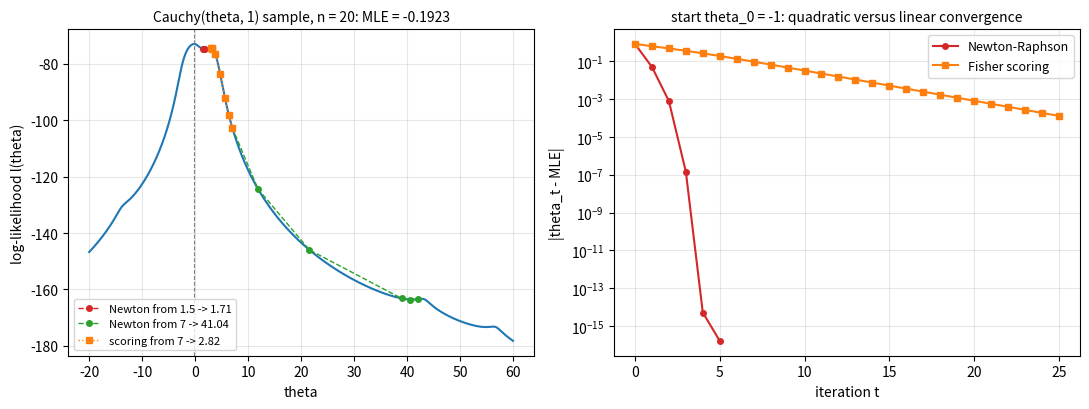

Reproduce this figure in Python.
"""Cauchy location log-likelihood: Newton-Raphson versus Fisher scoring."""

import numpy as np
import matplotlib.pyplot as plt

x = np.array([1.77, -0.23, 2.76, 3.80, 3.47, 56.75, -1.34, 4.24, -2.44, 3.29,
              3.71, -2.40, 4.53, -0.07, -1.05, -13.87, -2.53, -1.75, 0.27, 43.21])
n = len(x)


def loglik(t):
    return -np.sum(np.log1p((x - t) ** 2)) - n * np.log(np.pi)


def score(t):
    return np.sum(2 * (x - t) / (1 + (x - t) ** 2))


def obs_info(t):
    # J(theta) = -l''(theta)
    return 2 * np.sum((1 - (x - t) ** 2) / (1 + (x - t) ** 2) ** 2)


def newton(t, k):
    path = [t]
    for _ in range(k):
        t = t + score(t) / obs_info(t)
        path.append(t)
    return np.array(path)


def scoring(t, k):
    # expected information I(theta) = n / 2
    path = [t]
    for _ in range(k):
        t = t + score(t) / (n / 2)
        path.append(t)
    return np.array(path)


mle = newton(-0.2, 50)[-1]
grid = np.linspace(-20, 60, 4000)
ll = np.array([loglik(t) for t in grid])

fig, axes = plt.subplots(1, 2, figsize=(11, 4.2))
ax = axes[0]
ax.plot(grid, ll, color="C0", lw=1.5)
starts = [1.5, 7.0]
for s, c in zip(starts, ["C3", "C2"]):
    p = newton(s, 30)
    ax.plot(p[:6], [loglik(t) for t in p[:6]], "o--", color=c, ms=4, lw=1,
            label=f"Newton from {s:g} -> {p[-1]:.2f}")
p = scoring(7.0, 30)
ax.plot(p[:8], [loglik(t) for t in p[:8]], "s:", color="C1", ms=4, lw=1,
        label=f"scoring from 7 -> {p[-1]:.2f}")
ax.axvline(mle, color="gray", lw=0.8, ls="--")
ax.set_xlabel("theta")
ax.set_ylabel("log-likelihood l(theta)")
ax.set_title(f"Cauchy(theta, 1) sample, n = 20: MLE = {mle:.4f}", fontsize=10)
ax.legend(fontsize=8, loc="lower left")
ax.grid(alpha=0.3)

ax = axes[1]
k = 25
for name, path, c, m in [("Newton-Raphson", newton(-1.0, k), "C3", "o"),
                         ("Fisher scoring", scoring(-1.0, k), "C1", "s")]:
    err = np.abs(path - mle)
    err = np.where(err < 1e-16, np.nan, err)
    ax.semilogy(np.arange(k + 1), err, marker=m, ms=4, color=c, label=name)
ax.set_xlabel("iteration t")
ax.set_ylabel("|theta_t - MLE|")
ax.set_title("start theta_0 = -1: quadratic versus linear convergence", fontsize=10)
ax.legend(fontsize=9)
ax.grid(alpha=0.3, which="both")
fig.tight_layout()
